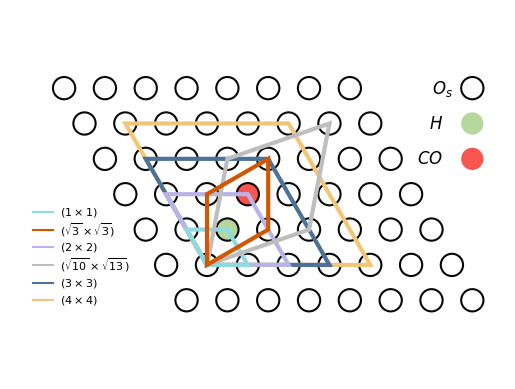

Source code (Python): (Note: this script raises an exception after producing the figure.)
from matplotlib.patches import Ellipse, Circle, Polygon
import matplotlib.pyplot as plt
import numpy as np

fig = plt.figure()
ax = fig.add_subplot(111)
def coor(m,n):
    global a
    return (float(m) - float(n)/2) * a, np.sqrt(3) / 2 * a * (float(n)) 

# ell1 = Ellipse(xy = (0.0, 0.0), width = 4, height = 8, angle = 30.0, facecolor= 'yellow', alpha=0.3)
# cir1 = Circle(xy = (0.0, 0.0), radius=2, alpha=0.5)
# ax.add_patch(cir1)
colorList = ['#070707','#B5D99C', '#F9564F', '#F3C677', '#4D7298', '#B8B3E9', '#8DDBE0', '#bebebe', '#D15700', '#EA638C' ,'#00A8E0', 'k', 'k', 'k', 'k', 'k', 'k'] #Black, Green, Red, Yellow, Blue, Purple, cyan, grey, brown, pink, deep sky blue

a = 5.5
# two default circles
ax.add_patch(Circle(xy = (coor(2,2)), radius=1.5, color=colorList[1]))
ax.add_patch(Circle(xy = (1.5*a, 1.5*np.sqrt(3)*a), radius=1.5, color=colorList[2]))
# substrate
for i in range(7):
# for i in range(8):
    x = - i * a / 2
    y = i * a * np.sqrt(3) / 2
    for j in range(8):
        ax.add_patch(Circle(xy = (x, y), radius=1.5, fill=False, ec=colorList[0],lw=1.5))
        x = x + a
# unit cell
# cells=[[[1,1],[1,5],[5,5],[5,1]],[[1,1],[1,4],[4,4],[4,1]],[[1,1],[1,3],[3,3],[3,1]],[[1,1],[1,2],[2,2],[2,1]],[[1,1],[5,3],[7,7],[3,5]],[[1,1],[4,2],[6,5],[3,4]],[[1,1],[3,2],[4,4],[2,3]]]
cells=[[[1,1],[1,5],[5,5],[5,1]],[[1,1],[1,4],[4,4],[4,1]],[[1,1],[1,3],[3,3],[3,1]],[[1,1],[1,2],[2,2],[2,1]],[[1,1],[4,2],[6,5],[3,4]],[[1,1],[3,2],[4,4],[2,3]]]
cells=[np.array([coor(x[0],x[1]) for x in y]) for y in cells]
# print(cells)
for i in range(len(cells)):
    ax.add_patch(Polygon(xy = cells[i], fill=False, ec=colorList[3+i], lw=3))
# legend of unit cells
# legend1=[[[-3.5*a,0*a*np.sqrt(3)/2],[-2.5*a,0*a*np.sqrt(3)/2]],[[-3.5*a,1*a*np.sqrt(3)/2],[-2.5*a,1*a*np.sqrt(3)/2]],[[-3.5*a,2*a*np.sqrt(3)/2],[-2.5*a,2*a*np.sqrt(3)/2]],[[-3.5*a,3*a*np.sqrt(3)/2],[-2.5*a,3*a*np.sqrt(3)/2]],[[-3.5*a,0.5*a*np.sqrt(3)/2],[-2.5*a,0.5*a*np.sqrt(3)/2]],[[-3.5*a,1.5*a*np.sqrt(3)/2],[-2.5*a,1.5*a*np.sqrt(3)/2]],[[-3.5*a,2.5*a*np.sqrt(3)/2],[-2.5*a,2.5*a*np.sqrt(3)/2]]]
legend1=[[[-3.5,0],[-3,0]],[[-3.25,0.5],[-2.75,0.5]],[[-2.75,1.5],[-2.25,1.5]],[[-2.25,2.5],[-1.75,2.5]],[[-3.,1],[-2.5,1]],[[-2.5,2],[-2.,2]]]
# legend1t=[r'$(4 \times 4)$',r'$(3 \times 3)$',r'$(2 \times 2)$',r'$(1 \times 1)$',r'$(2\sqrt{3} \times 2\sqrt{3})$',r'$(\sqrt{10} \times \sqrt{10})$',r'$(\sqrt{3} \times \sqrt{3})$']
legend1t=[r'$(4 \times 4)$',r'$(3 \times 3)$',r'$(2 \times 2)$',r'$(1 \times 1)$',r'$(\sqrt{10} \times \sqrt{13})$',r'$(\sqrt{3} \times \sqrt{3})$']
legend1=[np.array([coor(x[0],x[1]) for x in y]) for y in legend1]
# print(legend1)
for i in range(len(legend1)):
    ax.plot(legend1[i][:,0]-1.5,legend1[i][:,1],'-',lw=1.5,color=colorList[3+i])
    ax.text(legend1[i][1,0]-.5, legend1[i][0,1],legend1t[i],verticalalignment='center', fontsize=8)

# legend of circles
# ax.add_patch(Circle(xy = coor(10.5, 7), radius=1.5, fill=False, ec=colorList[0],lw=1.5))
# ax.add_patch(Circle(xy = coor(10, 6), radius=1.5, color=colorList[1], ec=colorList[0],lw=1.5))
# ax.add_patch(Circle(xy = coor(9.5, 5), radius=1.5, color=colorList[2], ec=colorList[0],lw=1.5))
ax.add_patch(Circle(xy = coor(10, 6), radius=1.5, fill=False, ec=colorList[0],lw=1.5))
ax.add_patch(Circle(xy = coor(9.5, 5), radius=1.5, color=colorList[1], ec=None))
ax.add_patch(Circle(xy = coor(9, 4), radius=1.5, color=colorList[2], ec=None))
# ax.text(coor(10.5, 7)[0]-4,coor(10.5, 7)[1],r"$O_s$",horizontalalignment='center',verticalalignment='center', fontsize=12)
# ax.text(coor(10, 6)[0]-4,coor(10, 6)[1],r"$H$",horizontalalignment='right', verticalalignment='center', fontsize=12)
# ax.text(coor(9.5, 5)[0]-4,coor(9.5, 5)[1],r"$CO$",horizontalalignment='right', verticalalignment='center', fontsize=12)
ax.text(coor(10, 6)[0]-4,coor(10, 6)[1],r"$O_s$",horizontalalignment='center',verticalalignment='center', fontsize=12)
ax.text(coor(9.5, 5)[0]-4,coor(9.5, 5)[1],r"$H$",horizontalalignment='right', verticalalignment='center', fontsize=12)
ax.text(coor(9, 4)[0]-4,coor(9, 4)[1],r"$CO$",horizontalalignment='right', verticalalignment='center', fontsize=12)
 
plt.axis('scaled')
# ax.set_xlim(-4, 4)
# ax.set_ylim(-4, 4)
plt.axis('equal')   #changes limits of x or y axis so that equal increments of x and y have the same length
# plt.xticks([])
# plt.yticks([])
plt.axis('off')
# plt.show()
plt.savefig('../out/scheme2_toc.png', transparent = False, dpi = 1000,pad_inches=0,bbox_inches='tight')